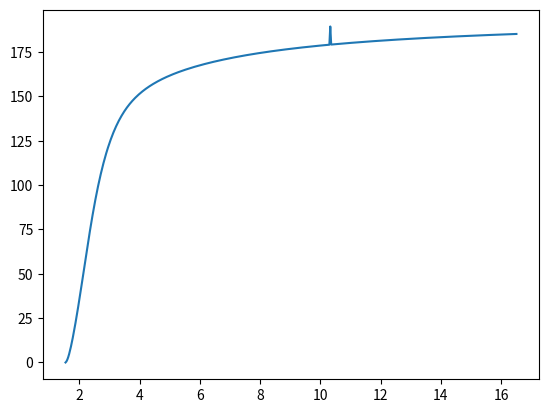

Generate this figure with matplotlib:
y = [
-18.11408982, -17.54164455, -16.50777106, -15.09135633, -13.36098785, -11.37207745,  -9.16918808,  -6.78726635,
-4.25389098,  -1.59027305,   1.18706012,   4.06521044,   7.02632933,  10.07577219,  13.19706375,  16.38431169,
19.62525033,  22.91177667,  26.23358448,  29.58175234,  32.94448186,  36.31124492,  39.67067319,  43.01202470,
46.32426820,  49.59845756,  52.82509747,  55.99615194,  59.10433468,  62.15401475,  65.11463961,  67.99725763,
70.81089876,  73.52885285,  76.17500432,  78.71798657,  81.19379311,  83.56531001,  85.87093743,  88.07323107,
90.21174730,  92.25466786,  94.23417804,  96.13908869,  97.95407787,  99.71328050, 101.40708537, 103.01643093,
104.57714927, 106.07865374, 107.50396687, 108.88666320, 110.21635793, 111.49129765, 112.70239043, 113.87907127,
115.01059315, 116.09569538, 117.13824895, 118.14000750, 119.10275147, 120.02821898, 120.90513496, 121.76271468,
122.58858544, 123.38422902, 124.15102233, 124.88655582, 125.59547963, 126.27904571, 126.93849445, 127.57501577,
128.18974973, 128.78378446, 129.35815992, 129.91385601, 130.45470226, 130.97535947, 131.48010023, 131.96968296,
132.44770396, 132.90867232, 133.35669836, 133.79520566, 134.21856238, 134.63078268, 135.03506205, 135.42590163,
135.80992667, 136.18129741, 136.54677556, 136.90033641, 137.24877229, 137.58599684, 137.91871839, 138.24088954,
138.55909081, 138.86735745, 139.17209379, 139.47050083, 139.75949642, 140.04587298, 140.32336918, 140.59848999,
140.86828874, 141.12968495, 141.38938968, 141.64117414, 141.89139021, 142.13701603, 142.37531824, 142.61243027,
142.84548473, 143.07151568, 143.29679071, 143.51837009, 143.73327752, 143.94776940, 144.15889622, 144.36371029,
144.56837548, 144.76995844, 144.96858419, 145.16105606, 145.35394779, 145.54401958, 145.72840491, 145.91321752,
146.09550786, 146.27536464, 146.44967615, 146.62477343, 146.79758609, 146.96820352, 147.13349841, 147.29980970,
147.46405100, 147.62625583, 147.78653888, 147.94173835, 148.09817257, 148.25278663, 148.40561969, 148.55671146,
148.70291063, 148.85053863, 148.99654122, 149.14093885, 149.28377603, 149.42196852, 149.56168047, 149.69991292,
149.83669306, 149.97205162, 150.10600671, 150.23858812, 150.36677923, 150.49658407, 150.62517358, 150.75241769,
150.87844573, 151.00327879, 151.12682417, 151.24917144, 151.37036885, 151.49041089, 151.60623856, 151.72399145,
151.84069069, 151.95620717, 152.07071037, 152.18416102, 152.29660709, 152.40798486, 152.51839070, 152.62780364,
152.73627642, 152.84373935, 152.95034815, 153.05598003, 153.16296078, 153.26655583, 153.36914762, 153.46887697,
153.56979284, 153.67168824, 153.77061106, 153.86887835, 153.96632248, 154.06296933, 154.15875920, 154.25378268,
154.34820896, 154.44165129, 154.53337387, 154.62537252, 154.71660291, 154.80718806, 154.89687218, 154.98601662,
155.07419470, 155.16243426, 155.24911753, 155.33534921, 155.42092975, 155.50531821, 155.58951208, 155.67308412,
155.75594229, 155.83841200, 155.92009327, 156.00109653, 156.08129472, 156.16105247, 156.24019698, 156.31854628,
156.39664093, 156.47388225, 156.55096106, 156.62700829, 156.70264420, 156.77778168, 156.85230944, 156.92610905,
156.99972922, 157.07246548, 157.14490332, 157.21675728, 157.28810457, 157.35887653, 157.42949334, 157.49905617,
157.56834627, 157.63721207, 157.70556026, 157.77340355, 157.84080398, 157.90772621, 157.97428517, 158.04020517,
158.10589643, 158.17100311, 158.23551590, 158.29968906, 158.36346936, 158.42680988, 158.48988958, 158.55220523,
158.61427556, 158.67617729, 158.73716842, 158.79799703, 158.85843064, 158.91846561, 158.97810590, 159.03735540,
159.09621798, 159.15469742, 159.21279746, 159.27052182, 159.32787413, 159.38485800, 159.44147699, 159.49773460,
159.55363429, 159.60917949, 159.66437358, 159.71921988, 159.77372168, 159.82788223, 159.88170496, 159.93529027,
159.98834878, 160.04117605, 160.09367786, 160.14599605, 160.19771621, 160.24925937, 160.30048834, 160.35140615,
160.40201544, 160.45232010, 160.50246085, 160.55226647, 160.60156977, 160.65073760, 160.69953744, 160.74789006,
160.79613332, 160.84420388, 160.89176954, 160.93916801, 160.98628965, 171.26256268, 161.07444218, 161.12074896,
161.16371907, 161.20949365, 161.25500606, 161.30025837, 161.34525277, 161.38999113, 161.43447603, 161.47735894,
161.52134027, 161.56507673, 161.60856825, 161.65181664, 161.69482394, 161.73759216, 161.78137453, 161.82366977,
161.86590619, 161.90756427, 161.94916658, 161.99054137, 162.03183290, 162.07261615, 162.11346851, 162.15380318,
162.19406832, 162.23411687, 162.27395057, 162.31365559, 162.35326252, 162.39218000, 162.43123429, 162.47022395,
162.50861187, 162.54695784, 162.58509016, 162.62326087, 162.66092527, 162.69852053, 162.73591823, 162.77316473,
162.81016113, 162.84692044, 162.88370693, 162.91986029, 162.95614660, 162.99230469, 163.02814462, 163.06383790,
163.09940486, 163.13470124, 163.16974318, 163.20499611, 163.23966063, 163.27434313, 163.30876132, 163.34297928,
163.37717227, 163.41111559, 163.44487859, 163.47852480, 163.51201138, 163.54520178, 163.57834598, 163.61130201,
163.64420764, 163.67667076, 163.70923218, 163.74152782, 163.77365239, 163.80589857, 163.83753950, 163.86940368,
163.90082863, 163.93216068, 163.96361079, 163.99459103, 164.02564027, 164.05640437, 164.08712229, 164.11758293,
164.14844611, 164.17815516, 164.20835085, 164.23830585, 164.26816837, 164.29776073, 164.32745646, 164.35678160,
164.38597279, 164.41511505, 164.44422169, 164.47313752, 164.50182272, 164.53037293, 164.55887171, 164.58726160,
164.61555096, 164.64353471, 164.67159489, 164.69937289, 164.72707647, 164.75475513, 164.78214114, 164.80959032,
164.83675329, 164.86393127, 164.89105105, 164.91786754, 164.94454413, 164.97121189, 164.99771335, 165.02434932,
165.05075683, 165.07655302, 165.10266933, 165.12847543, 165.15433829, 165.18004401, 165.20566141, 165.23123422,
165.25660681, 165.28188002, 165.30707712, 165.33225796, 165.35736016, 165.38205076, 165.40685378, 165.43150497,
165.45623099, 165.48050016, 165.50473870, 165.52903270, 165.55308013, 165.57712057, 165.60106108, 165.62490228,
165.64864480, 165.67228925, 165.69595789, 165.71928635, 165.74264020, 165.76589835, 165.78919792, 165.81227753,
165.83522740, 165.85801763, 165.88086676, 165.90347068, 165.92607531, 165.94890343, 165.97101172, 165.99334464,
166.01558807, 166.03774257, 166.05980862, 166.08199545, 166.10374133, 166.12548173, 166.14719944, 166.16883134,
166.19037791, 166.21183971, 166.23321722, 166.25451093, 166.27572133, 166.29684892, 166.31789416, 166.33885756,
166.35973958, 166.38054069, 166.40126137, 166.42190207, 166.44246328, 166.46294545, 166.48334901, 166.50367442,
166.52392213, 166.54409262, 166.56418629, 166.58420358, 166.60414494, 166.62401081, 166.64380160, 166.66351774,
166.68315963, 166.70272773, 166.72222243, 166.74164416, 166.76099332, 166.78027028, 166.79947552, 166.81860935,
166.83767226, 166.85666455, 166.87558669, 166.89443908, 166.91322198, 166.93193628, 166.95058156, 166.96915823,
166.98766734, 167.00610894, 167.02448339, 167.04279105
]

x = [
    1.54000200,   1.57000200,   1.60000200,   1.63000200,   1.66000200,   1.69000200,   1.72000200,   1.75000200,

1.78000200,   1.81000200,   1.84000200,   1.87000200,   1.90000200,   1.93000200,   1.96000200,   1.99000200,

2.02000200,   2.05000200,   2.08000200,   2.11000200,   2.14000200,   2.17000200,   2.20000200,   2.23000200,

2.26000200,   2.29000200,   2.32000200,   2.35000200,   2.38000200,   2.41000200,   2.44000200,   2.47000200,

2.50000200,   2.53000200,   2.56000200,   2.59000200,   2.62000200,   2.65000200,   2.68000200,   2.71000200,

2.74000200,   2.77000200,   2.80000200,   2.83000200,   2.86000200,   2.89000200,   2.92000200,   2.95000200,

2.98000200,   3.01000200,   3.04000200,   3.07000200,   3.10000200,   3.13000200,   3.16000200,   3.19000200,

3.22000200,   3.25000200,   3.28000200,   3.31000200,   3.34000200,   3.37000200,   3.40000200,   3.43000200,

3.46000200,   3.49000200,   3.52000200,   3.55000200,   3.58000200,   3.61000200,   3.64000200,   3.67000200,

3.70000200,   3.73000200,   3.76000200,   3.79000200,   3.82000200,   3.85000200,   3.88000200,   3.91000200,

3.94000200,   3.97000200,   4.00000200,   4.03000200,   4.06000200,   4.09000200,   4.12000200,   4.15000200,

4.18000200,   4.21000200,   4.24000200,   4.27000200,   4.30000200,   4.33000200,   4.36000200,   4.39000200,

4.42000200,   4.45000200,   4.48000200,   4.51000200,   4.54000200,   4.57000200,   4.60000200,   4.63000200,

4.66000200,   4.69000200,   4.72000200,   4.75000200,   4.78000200,   4.81000200,   4.84000200,   4.87000200,

4.90000200,   4.93000200,   4.96000200,   4.99000200,   5.02000200,   5.05000200,   5.08000200,   5.11000200,

5.14000200,   5.17000200,   5.20000200,   5.23000200,   5.26000200,   5.29000200,   5.32000200,   5.35000200,

5.38000200,   5.41000200,   5.44000200,   5.47000200,   5.50000200,   5.53000200,   5.56000200,   5.59000200,

5.62000200,   5.65000200,   5.68000200,   5.71000200,   5.74000200,   5.77000200,   5.80000200,   5.83000200,

5.86000200,   5.89000200,   5.92000200,   5.95000200,   5.98000200,   6.01000200,   6.04000200,   6.07000200,

6.10000200,   6.13000200,   6.16000200,   6.19000200,   6.22000200,   6.25000200,   6.28000200,   6.31000200,

6.34000200,   6.37000200,   6.40000200,   6.43000200,   6.46000200,   6.49000200,   6.52000200,   6.55000200,

6.58000200,   6.61000200,   6.64000200,   6.67000200,   6.70000200,   6.73000200,   6.76000200,   6.79000200,

6.82000200,   6.85000200,   6.88000200,   6.91000200,   6.94000200,   6.97000200,   7.00000200,   7.03000200,

7.06000200,   7.09000200,   7.12000200,   7.15000200,   7.18000200,   7.21000200,   7.24000200,   7.27000200,

7.30000200,   7.33000200,   7.36000200,   7.39000200,   7.42000200,   7.45000200,   7.48000200,   7.51000200,

7.54000200,   7.57000200,   7.60000200,   7.63000200,   7.66000200,   7.69000200,   7.72000200,   7.75000200,

7.78000200,   7.81000200,   7.84000200,   7.87000200,   7.90000200,   7.93000200,   7.96000200,   7.99000200,

8.02000200,   8.05000200,   8.08000200,   8.11000200,   8.14000200,   8.17000200,   8.20000200,   8.23000200,

8.26000200,   8.29000200,   8.32000200,   8.35000200,   8.38000200,   8.41000200,   8.44000200,   8.47000200,

8.50000200,   8.53000200,   8.56000200,   8.59000200,   8.62000200,   8.65000200,   8.68000200,   8.71000200,

8.74000200,   8.77000200,   8.80000200,   8.83000200,   8.86000200,   8.89000200,   8.92000200,   8.95000200,

8.98000200,   9.01000200,   9.04000200,   9.07000200,   9.10000200,   9.13000200,   9.16000200,   9.19000200,

9.22000200,   9.25000200,   9.28000200,   9.31000200,   9.34000200,   9.37000200,   9.40000200,   9.43000200,

9.46000200,   9.49000200,   9.52000200,   9.55000200,   9.58000200,   9.61000200,   9.64000200,   9.67000200,

9.70000200,   9.73000200,   9.76000200,   9.79000200,   9.82000200,   9.85000200,   9.88000200,   9.91000200,

9.94000200,   9.97000200,  10.00000200,  10.03000200,  10.06000200,  10.09000200,  10.12000200,  10.15000200,

10.18000200,  10.21000200,  10.24000200,  10.27000200,  10.30000200,  10.33000200,  10.36000200,  10.39000200,

10.42000200,  10.45000200,  10.48000200,  10.51000200,  10.54000200,  10.57000200,  10.60000200,  10.63000200,

10.66000200,  10.69000200,  10.72000200,  10.75000200,  10.78000200,  10.81000200,  10.84000200,  10.87000200,

10.90000200,  10.93000200,  10.96000200,  10.99000200,  11.02000200,  11.05000200,  11.08000200,  11.11000200,

11.14000200,  11.17000200,  11.20000200,  11.23000200,  11.26000200,  11.29000200,  11.32000200,  11.35000200,

11.38000200,  11.41000200,  11.44000200,  11.47000200,  11.50000200,  11.53000200,  11.56000200,  11.59000200,

11.62000200,  11.65000200,  11.68000200,  11.71000200,  11.74000200,  11.77000200,  11.80000200,  11.83000200,

11.86000200,  11.89000200,  11.92000200,  11.95000200,  11.98000200,  12.01000200,  12.04000200,  12.07000200,

12.10000200,  12.13000200,  12.16000200,  12.19000200,  12.22000200,  12.25000200,  12.28000200,  12.31000200,

12.34000200,  12.37000200,  12.40000200,  12.43000200,  12.46000200,  12.49000200,  12.52000200,  12.55000200,

12.58000200,  12.61000200,  12.64000200,  12.67000200,  12.70000200,  12.73000200,  12.76000200,  12.79000200,

12.82000200,  12.85000200,  12.88000200,  12.91000200,  12.94000200,  12.97000200,  13.00000200,  13.03000200,

13.06000200,  13.09000200,  13.12000200,  13.15000200,  13.18000200,  13.21000200,  13.24000200,  13.27000200,

13.30000200,  13.33000200,  13.36000200,  13.39000200,  13.42000200,  13.45000200,  13.48000200,  13.51000200,

13.54000200,  13.57000200,  13.60000200,  13.63000200,  13.66000200,  13.69000200,  13.72000200,  13.75000200,

13.78000200,  13.81000200,  13.84000200,  13.87000200,  13.90000200,  13.93000200,  13.96000200,  13.99000200,

14.02000200,  14.05000200,  14.08000200,  14.11000200,  14.14000200,  14.17000200,  14.20000200,  14.23000200,

14.26000200,  14.29000200,  14.32000200,  14.35000200,  14.38000200,  14.41000200,  14.44000200,  14.47000200,

14.50000200,  14.53000200,  14.56000200,  14.59000200,  14.62000200,  14.65000200,  14.68000200,  14.71000200,

14.74000200,  14.77000200,  14.80000200,  14.83000200,  14.86000200,  14.89000200,  14.92000200,  14.95000200,

14.98000200,  15.01000200,  15.04000200,  15.07000200,  15.10000200,  15.13000200,  15.16000200,  15.19000200,

15.22000200,  15.25000200,  15.28000200,  15.31000200,  15.34000200,  15.37000200,  15.40000200,  15.43000200,

15.46000200,  15.49000200,  15.52000200,  15.55000200,  15.58000200,  15.61000200,  15.64000200,  15.67000200,

15.70000200,  15.73000200,  15.76000200,  15.79000200,  15.82000200,  15.85000200,  15.88000200,  15.91000200,

15.94000200,  15.97000200,  16.00000200,  16.03000200,  16.06000200,  16.09000200,  16.12000200,  16.15000200,

16.18000200,  16.21000200,  16.24000200,  16.27000200,  16.30000200,  16.33000200,  16.36000200,  16.39000200,

16.42000200,  16.45000200,  16.48000200,  16.51000200

]

import matplotlib.pyplot as plt
# Ehtane PM7 SCAN along C-C distance. Dissociation E is about 180 kcal/mol(?)
plt.figure()
y = [i - min(y) for i in y]
plt.plot(x,y)
plt.show()